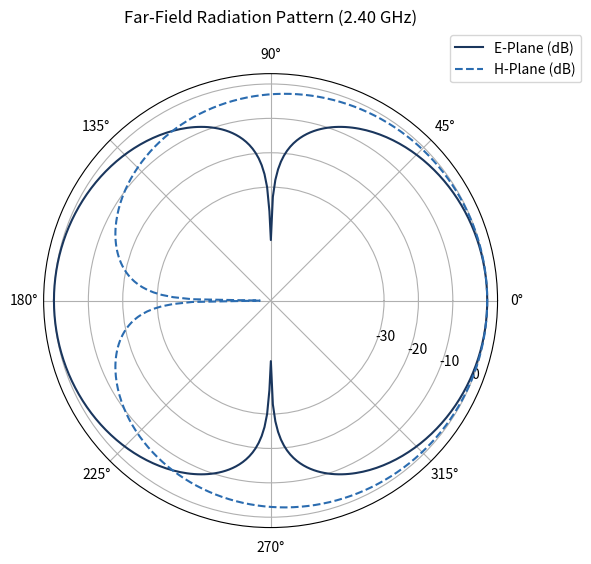

Source code (Python):
import numpy as np
import matplotlib.pyplot as plt

class RectangularPatchAntenna:
    """
    Calculates rectangular microstrip patch antenna dimensions 
    and models far-field radiation patterns based on transmission line theory.
    """
    def __init__(self, freq_hz: float, er: float, h_m: float):
        self.c = 3e8  # Speed of light (m/s)
        self.freq = freq_hz
        self.er = er
        self.h = h_m

    def calculate_dimensions(self) -> dict:
        """Calculates patch width (W), effective permittivity, extended length (dL), and patch length (L)."""
        # Patch Width (W)
        W = (self.c / (2 * self.freq)) * np.sqrt(2 / (self.er + 1))
        
        # Effective Dielectric Constant (e_eff)
        e_eff = ((self.er + 1) / 2) + ((self.er - 1) / 2) * (1 / np.sqrt(1 + 12 * (self.h / W)))
        
        # Length Extension (dL)
        dL = 0.412 * self.h * ((e_eff + 0.3) * (W / self.h + 0.264)) / ((e_eff - 0.258) * (W / self.h + 0.8))
        
        # Effective Length & Actual Length (L)
        L_eff = self.c / (2 * self.freq * np.sqrt(e_eff))
        L = L_eff - 2 * dL
        
        return {
            "Width_mm": W * 1e3,
            "Length_mm": L * 1e3,
            "e_eff": e_eff,
            "Delta_L_mm": dL * 1e3
        }

    def plot_radiation_pattern(self, save_path: str = None):
        """Generates a 2D polar plot of E-plane and H-plane far-field radiation patterns."""
        theta = np.linspace(-np.pi, np.pi, 360)
        
        # Normalized array factor approximation for E-plane & H-plane
        e_plane = np.abs(np.cos(theta))
        h_plane = np.abs(np.cos(theta / 2))
        
        fig, ax = plt.subplots(subplot_kw={'projection': 'polar'}, figsize=(6, 6))
        ax.plot(theta, 20 * np.log10(e_plane + 1e-3), label="E-Plane (dB)", color="#1A365D")
        ax.plot(theta, 20 * np.log10(h_plane + 1e-3), label="H-Plane (dB)", color="#2B6CB0", linestyle="--")
        
        ax.set_rticks([-30, -20, -10, 0])
        ax.set_rlabel_position(-22)
        ax.grid(True)
        ax.set_title(f"Far-Field Radiation Pattern ({self.freq/1e9:.2f} GHz)", va='bottom', pad=15)
        ax.legend(loc="upper right", bbox_to_anchor=(1.2, 1.1))
        
        plt.tight_layout()
        if save_path:
            plt.savefig(save_path, dpi=300)
        plt.show()

if __name__ == "__main__":
    # Example simulation: 2.4 GHz WiFi Antenna on FR4 Substrate (er=4.4, h=1.6mm)
    antenna = RectangularPatchAntenna(freq_hz=2.4e9, er=4.4, h_m=1.6e-3)
    dims = antenna.calculate_dimensions()
    
    print("--- Calculated Patch Dimensions ---")
    for key, val in dims.items():
        print(f"{key}: {val:.3f}")
        
    antenna.plot_radiation_pattern()
